Run: headless pygame with SDL's dummy video driver; simulated clock (each Clock.tick advances the game by its frame time, no real sleeping); random seed 0; keys injected as events and as key.get_pressed() state; no mouse input.
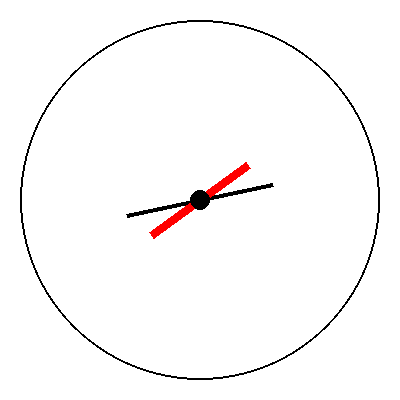
Frame 1 of 4 · flips 1–60 · no input
Frame 2 of 4 · flips 61–180 · tapped SPACE, RETURN · held RIGHT (→), D · screen unchanged from frame 1, image omitted
Frame 3 of 4 · flips 181–300 · held DOWN (↓), S · screen unchanged from frame 2, image omitted
Frame 4 of 4 · flips 301–420 · held LEFT (←), A, UP (↑), W · screen unchanged from frame 3, image omitted

The pygame program that drew these frames:

import pygame
import time
import math
from datetime import datetime

# Initialize pygame
pygame.init()

# Screen dimensions
WIDTH, HEIGHT = 400, 400
screen = pygame.display.set_mode((WIDTH, HEIGHT))
pygame.display.set_caption("Mickey Mouse Clock")

# Colors
WHITE = (255, 255, 255)
BLACK = (0, 0, 0)
RED = (255, 0, 0)

# Load clock face image (we'll create a simple one)
clock_face = pygame.Surface((WIDTH, HEIGHT), pygame.SRCALPHA)
pygame.draw.circle(clock_face, WHITE, (WIDTH//2, HEIGHT//2), 180)
pygame.draw.circle(clock_face, BLACK, (WIDTH//2, HEIGHT//2), 180, 2)

# Create Mickey's hands
# Right hand (minutes) - longer and thinner
right_hand = pygame.Surface((150, 20), pygame.SRCALPHA)
pygame.draw.rect(right_hand, BLACK, (0, 8, 150, 4))

# Left hand (seconds) - shorter and thicker
left_hand = pygame.Surface((120, 20), pygame.SRCALPHA)
pygame.draw.rect(left_hand, RED, (0, 6, 120, 8))

# Clock center
center = (WIDTH//2, HEIGHT//2)

# Main loop
running = True
clock = pygame.time.Clock()

while running:
    for event in pygame.event.get():
        if event.type == pygame.QUIT:
            running = False
    
    # Get current time
    now = datetime.now()
    minutes = now.minute
    seconds = now.second
    
    # Calculate angles (0 degrees is at the top, clockwise is positive)
    # Subtract 90 degrees to make 0 point to the right (like a unit circle)
    minute_angle = -math.radians(minutes * 6 - 90)
    second_angle = -math.radians(seconds * 6 - 90)
    
    # Clear screen
    screen.fill(WHITE)
    
    # Draw clock face
    screen.blit(clock_face, (0, 0))
    
    # Rotate and draw right hand (minutes)
    rotated_right = pygame.transform.rotate(right_hand, math.degrees(minute_angle))
    right_rect = rotated_right.get_rect(center=center)
    screen.blit(rotated_right, right_rect.topleft)
    
    # Rotate and draw left hand (seconds)
    rotated_left = pygame.transform.rotate(left_hand, math.degrees(second_angle))
    left_rect = rotated_left.get_rect(center=center)
    screen.blit(rotated_left, left_rect.topleft)
    
    # Draw center circle
    pygame.draw.circle(screen, BLACK, center, 10)
    
    # Update display
    pygame.display.flip()
    
    # Cap the frame rate
    clock.tick(30)

pygame.quit()
